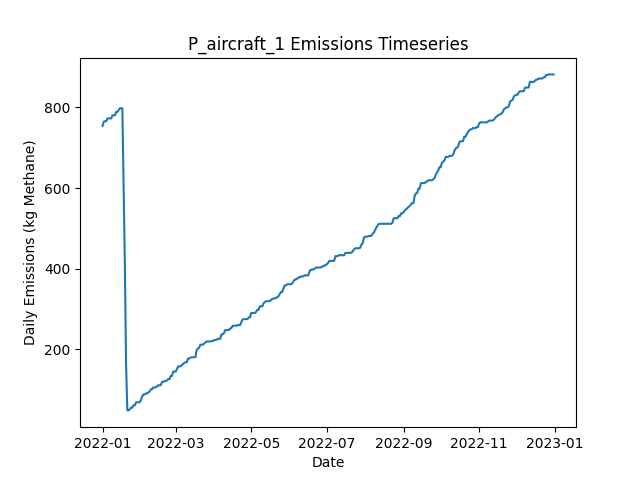

The file beside this chart, header and first rows:
Date, Daily Emissions (Kg Methane), Daily Mitigable Emissions (Kg Methane), Daily Non-Mitigable Emissions (Kg Methan…, Daily Cost ($), Active Leaks, New Leaks, Leaks Repaired, Leaks Naturally Repaired, Leaks Tagged, Daily Repair Cost ($), Daily Natural Repair Cost ($), aircraft Deployment Cost ($), aircraft Sites flagged for Follow-Up, aircraft Leaks tagged for repair, aircraft Sites Visited, aircraft Travel Time (Minutes), aircraft Survey Time (Minutes), OGI_FU Deployment Cost ($), OGI_FU Sites flagged for Follow-Up, OGI_FU Leaks tagged for repair, OGI_FU Sites Visited, OGI_FU Travel Time (Minutes), OGI_FU Survey Time (Minutes)
2022-01-01, 753.7, 753.7, 0, 250, 289, 291, 0, 2, 0.00000, 0.00000, 400, 250, 0, , 10, 20, 10, 0.00000, , 0, 0, 0, 0
2022-01-02, 764.6, 764.6, 0, 0.00000, 291, 2, 0, 0, 0.00000, 0.00000, 0.00000, 0.00000, 0, , 0, 0, 0, 0.00000, , 0, 0, 0, 0
2022-01-03, 765.8, 765.8, 0, 1000, 291, 1, 0, 1, 43, 0.00000, 200, 0.00000, 10, , 0, 0, 0, 1000, , 43, 3, 120, 360
2022-01-04, 765.8, 765.8, 0, 1000, 291, 0, 0, 0, 56, 0.00000, 0.00000, 0.00000, 0, , 0, 0, 0, 1000, , 56, 3, 120, 360
2022-01-05, 772.9, 772.9, 0, 1000, 293, 2, 0, 0, 62, 0.00000, 0.00000, 0.00000, 0, , 0, 0, 0, 1000, , 62, 3, 120, 360
2022-01-06, 772.9, 772.9, 0, 500, 293, 0, 0, 0, 27, 0.00000, 0.00000, 0.00000, 0, , 0, 0, 0, 500, , 27, 1, 30, 120
2022-01-07, 772.7, 772.7, 0, 0.00000, 292, 0, 0, 1, 0.00000, 0.00000, 200, 0.00000, 0, , 0, 0, 0, 0.00000, , 0, 0, 0, 0
2022-01-08, 772.7, 772.7, 0, 0.00000, 292, 0, 0, 0, 0.00000, 0.00000, 0.00000, 0.00000, 0, , 0, 0, 0, 0.00000, , 0, 0, 0, 0
2022-01-09, 780.3, 780.3, 0, 0.00000, 296, 4, 0, 0, 0.00000, 0.00000, 0.00000, 0.00000, 0, , 0, 0, 0, 0.00000, , 0, 0, 0, 0
2022-01-10, 780.3, 780.3, 0, 0.00000, 296, 0, 0, 0, 0.00000, 0.00000, 0.00000, 0.00000, 0, , 0, 0, 0, 0.00000, , 0, 0, 0, 0
2022-01-11, 780.3, 780.3, 0, 0.00000, 296, 0, 0, 0, 0.00000, 0.00000, 0.00000, 0.00000, 0, , 0, 0, 0, 0.00000, , 0, 0, 0, 0
2022-01-12, 788.8, 788.8, 0, 0.00000, 298, 2, 0, 0, 0.00000, 0.00000, 0.00000, 0.00000, 0, , 0, 0, 0, 0.00000, , 0, 0, 0, 0
2022-01-13, 788.8, 788.8, 0, 0.00000, 298, 0, 0, 0, 0.00000, 0.00000, 0.00000, 0.00000, 0, , 0, 0, 0, 0.00000, , 0, 0, 0, 0
2022-01-14, 793.5, 793.5, 0, 0.00000, 300, 2, 0, 0, 0.00000, 0.00000, 0.00000, 0.00000, 0, , 0, 0, 0, 0.00000, , 0, 0, 0, 0
2022-01-15, 797.7, 797.7, 0, 0.00000, 302, 2, 0, 0, 0.00000, 0.00000, 0.00000, 0.00000, 0, , 0, 0, 0, 0.00000, , 0, 0, 0, 0
2022-01-16, 797.7, 797.7, 0, 0.00000, 302, 0, 0, 0, 0.00000, 0.00000, 0.00000, 0.00000, 0, , 0, 0, 0, 0.00000, , 0, 0, 0, 0
2022-01-17, 797.7, 797.7, 0, 0.00000, 302, 0, 0, 0, 0.00000, 0.00000, 0.00000, 0.00000, 0, , 0, 0, 0, 0.00000, , 0, 0, 0, 0
2022-01-18, 612.9, 612.9, 0, 10000, 252, 0, 50, 0, 0.00000, 10000, 0.00000, 0.00000, 0, , 0, 0, 0, 0.00000, , 0, 0, 0, 0
2022-01-19, 414.1, 414.1, 0, 13800, 184, 1, 69, 0, 0.00000, 13800, 0.00000, 0.00000, 0, , 0, 0, 0, 0.00000, , 0, 0, 0, 0
2022-01-20, 161.6, 161.6, 0, 16200, 103, 0, 81, 0, 0.00000, 16200, 0.00000, 0.00000, 0, , 0, 0, 0, 0.00000, , 0, 0, 0, 0
2022-01-21, 48.94, 48.94, 0, 6000, 74, 1, 30, 0, 0.00000, 6000, 0.00000, 0.00000, 0, , 0, 0, 0, 0.00000, , 0, 0, 0, 0
2022-01-22, 48.94, 48.94, 0, 0.00000, 74, 0, 0, 0, 0.00000, 0.00000, 0.00000, 0.00000, 0, , 0, 0, 0, 0.00000, , 0, 0, 0, 0
2022-01-23, 51.62, 51.62, 0, 0.00000, 75, 1, 0, 0, 0.00000, 0.00000, 0.00000, 0.00000, 0, , 0, 0, 0, 0.00000, , 0, 0, 0, 0
2022-01-24, 55.86, 55.86, 0, 0.00000, 77, 2, 0, 0, 0.00000, 0.00000, 0.00000, 0.00000, 0, , 0, 0, 0, 0.00000, , 0, 0, 0, 0
2022-01-25, 55.64, 55.64, 0, 0.00000, 76, 0, 0, 1, 0.00000, 0.00000, 200, 0.00000, 0, , 0, 0, 0, 0.00000, , 0, 0, 0, 0
2022-01-26, 61.45, 61.45, 0, 0.00000, 79, 3, 0, 0, 0.00000, 0.00000, 0.00000, 0.00000, 0, , 0, 0, 0, 0.00000, , 0, 0, 0, 0
2022-01-27, 61.45, 61.45, 0, 0.00000, 79, 0, 0, 0, 0.00000, 0.00000, 0.00000, 0.00000, 0, , 0, 0, 0, 0.00000, , 0, 0, 0, 0
2022-01-28, 69.05, 69.05, 0, 0.00000, 81, 2, 0, 0, 0.00000, 0.00000, 0.00000, 0.00000, 0, , 0, 0, 0, 0.00000, , 0, 0, 0, 0
2022-01-29, 69.05, 69.05, 0, 0.00000, 81, 0, 0, 0, 0.00000, 0.00000, 0.00000, 0.00000, 0, , 0, 0, 0, 0.00000, , 0, 0, 0, 0
2022-01-30, 69.05, 69.05, 0, 0.00000, 81, 0, 0, 0, 0.00000, 0.00000, 0.00000, 0.00000, 0, , 0, 0, 0, 0.00000, , 0, 0, 0, 0
2022-01-31, 69.05, 69.05, 0, 0.00000, 81, 0, 0, 0, 0.00000, 0.00000, 0.00000, 0.00000, 0, , 0, 0, 0, 0.00000, , 0, 0, 0, 0
2022-02-01, 74.41, 74.41, 0, 0.00000, 83, 2, 0, 0, 0.00000, 0.00000, 0.00000, 0.00000, 0, , 0, 0, 0, 0.00000, , 0, 0, 0, 0
2022-02-02, 83.12, 83.12, 0, 0.00000, 85, 2, 0, 0, 0.00000, 0.00000, 0.00000, 0.00000, 0, , 0, 0, 0, 0.00000, , 0, 0, 0, 0
2022-02-03, 88.49, 88.49, 0, 0.00000, 87, 2, 0, 0, 0.00000, 0.00000, 0.00000, 0.00000, 0, , 0, 0, 0, 0.00000, , 0, 0, 0, 0
2022-02-04, 88.49, 88.49, 0, 0.00000, 87, 0, 0, 0, 0.00000, 0.00000, 0.00000, 0.00000, 0, , 0, 0, 0, 0.00000, , 0, 0, 0, 0
2022-02-05, 91.17, 91.17, 0, 0.00000, 88, 1, 0, 0, 0.00000, 0.00000, 0.00000, 0.00000, 0, , 0, 0, 0, 0.00000, , 0, 0, 0, 0
2022-02-06, 90.94, 90.94, 0, 0.00000, 87, 0, 0, 1, 0.00000, 0.00000, 200, 0.00000, 0, , 0, 0, 0, 0.00000, , 0, 0, 0, 0
2022-02-07, 93.4, 93.4, 0, 0.00000, 87, 1, 0, 1, 0.00000, 0.00000, 200, 0.00000, 0, , 0, 0, 0, 0.00000, , 0, 0, 0, 0
2022-02-08, 96.08, 96.08, 0, 0.00000, 88, 1, 0, 0, 0.00000, 0.00000, 0.00000, 0.00000, 0, , 0, 0, 0, 0.00000, , 0, 0, 0, 0
2022-02-09, 101.4, 101.4, 0, 0.00000, 90, 2, 0, 0, 0.00000, 0.00000, 0.00000, 0.00000, 0, , 0, 0, 0, 0.00000, , 0, 0, 0, 0
2022-02-10, 101.4, 101.4, 0, 0.00000, 90, 0, 0, 0, 0.00000, 0.00000, 0.00000, 0.00000, 0, , 0, 0, 0, 0.00000, , 0, 0, 0, 0
2022-02-11, 105.9, 105.9, 0, 0.00000, 91, 1, 0, 0, 0.00000, 0.00000, 0.00000, 0.00000, 0, , 0, 0, 0, 0.00000, , 0, 0, 0, 0
2022-02-12, 105.9, 105.9, 0, 0.00000, 91, 0, 0, 0, 0.00000, 0.00000, 0.00000, 0.00000, 0, , 0, 0, 0, 0.00000, , 0, 0, 0, 0
2022-02-13, 105.9, 105.9, 0, 0.00000, 91, 0, 0, 0, 0.00000, 0.00000, 0.00000, 0.00000, 0, , 0, 0, 0, 0.00000, , 0, 0, 0, 0
2022-02-14, 108.6, 108.6, 0, 0.00000, 92, 1, 0, 0, 0.00000, 0.00000, 0.00000, 0.00000, 0, , 0, 0, 0, 0.00000, , 0, 0, 0, 0
2022-02-15, 111.3, 111.3, 0, 0.00000, 93, 1, 0, 0, 0.00000, 0.00000, 0.00000, 0.00000, 0, , 0, 0, 0, 0.00000, , 0, 0, 0, 0
2022-02-16, 111.3, 111.3, 0, 0.00000, 93, 0, 0, 0, 0.00000, 0.00000, 0.00000, 0.00000, 0, , 0, 0, 0, 0.00000, , 0, 0, 0, 0
2022-02-17, 111.3, 111.3, 0, 0.00000, 93, 0, 0, 0, 0.00000, 0.00000, 0.00000, 0.00000, 0, , 0, 0, 0, 0.00000, , 0, 0, 0, 0
2022-02-18, 119.5, 119.5, 0, 0.00000, 94, 1, 0, 0, 0.00000, 0.00000, 0.00000, 0.00000, 0, , 0, 0, 0, 0.00000, , 0, 0, 0, 0
2022-02-19, 119.5, 119.5, 0, 0.00000, 94, 0, 0, 0, 0.00000, 0.00000, 0.00000, 0.00000, 0, , 0, 0, 0, 0.00000, , 0, 0, 0, 0
2022-02-20, 122, 122, 0, 0.00000, 94, 1, 0, 1, 0.00000, 0.00000, 200, 0.00000, 0, , 0, 0, 0, 0.00000, , 0, 0, 0, 0
2022-02-21, 121.8, 121.8, 0, 0.00000, 93, 0, 0, 1, 0.00000, 0.00000, 200, 0.00000, 0, , 0, 0, 0, 0.00000, , 0, 0, 0, 0
2022-02-22, 123.3, 123.3, 0, 0.00000, 94, 1, 0, 0, 0.00000, 0.00000, 0.00000, 0.00000, 0, , 0, 0, 0, 0.00000, , 0, 0, 0, 0
2022-02-23, 126.2, 126.2, 0, 0.00000, 96, 2, 0, 0, 0.00000, 0.00000, 0.00000, 0.00000, 0, , 0, 0, 0, 0.00000, , 0, 0, 0, 0
2022-02-24, 126.2, 126.2, 0, 0.00000, 96, 0, 0, 0, 0.00000, 0.00000, 0.00000, 0.00000, 0, , 0, 0, 0, 0.00000, , 0, 0, 0, 0
2022-02-25, 134.3, 134.3, 0, 0.00000, 96, 1, 0, 1, 0.00000, 0.00000, 200, 0.00000, 0, , 0, 0, 0, 0.00000, , 0, 0, 0, 0
2022-02-26, 134.1, 134.1, 0, 0.00000, 95, 0, 0, 1, 0.00000, 0.00000, 200, 0.00000, 0, , 0, 0, 0, 0.00000, , 0, 0, 0, 0
2022-02-27, 145, 145, 0, 0.00000, 97, 2, 0, 0, 0.00000, 0.00000, 0.00000, 0.00000, 0, , 0, 0, 0, 0.00000, , 0, 0, 0, 0
2022-02-28, 145, 145, 0, 0.00000, 97, 0, 0, 0, 0.00000, 0.00000, 0.00000, 0.00000, 0, , 0, 0, 0, 0.00000, , 0, 0, 0, 0
2022-03-01, 145.2, 145.2, 0, 0.00000, 98, 2, 0, 1, 0.00000, 0.00000, 200, 0.00000, 0, , 0, 0, 0, 0.00000, , 0, 0, 0, 0
... 305 more rows
